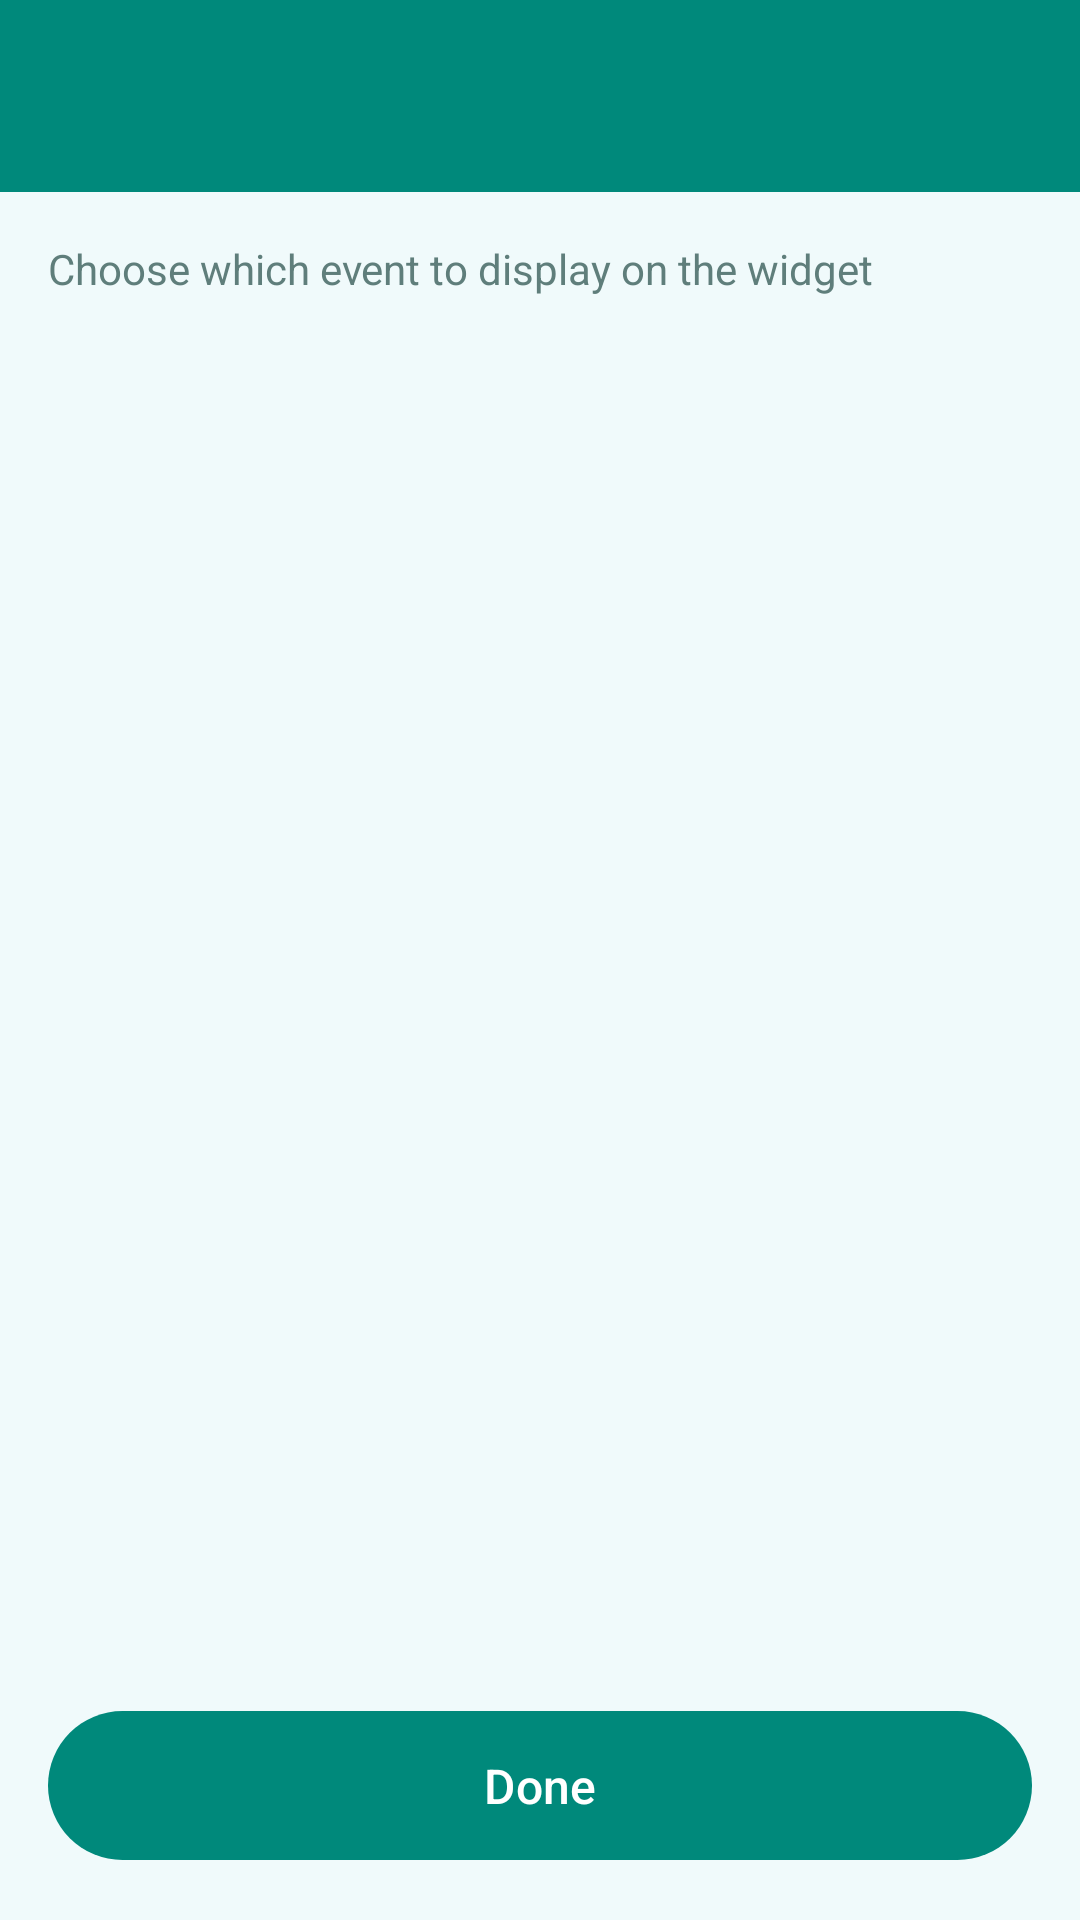

The Android layout XML behind this screen, and the referenced resources:
<!-- AndroidManifest.xml: activity theme Theme.Countdown.NoActionBar -->
<!-- res/layout/activity_widget_config.xml -->
<?xml version="1.0" encoding="utf-8"?>
<LinearLayout
    xmlns:android="http://schemas.android.com/apk/res/android"
    xmlns:app="http://schemas.android.com/apk/res-auto"
    android:layout_width="match_parent"
    android:layout_height="match_parent"
    android:background="?android:attr/colorBackground"
    android:orientation="vertical">

    <com.google.android.material.appbar.AppBarLayout
        android:layout_width="match_parent"
        android:layout_height="wrap_content"
        android:elevation="4dp">

        <androidx.appcompat.widget.Toolbar
            android:id="@+id/toolbar"
            android:layout_width="match_parent"
            android:layout_height="?attr/actionBarSize"
            android:background="?attr/colorPrimary"
            app:popupTheme="@style/Theme.Countdown.PopupOverlay"
            app:titleTextColor="@color/white" />

    </com.google.android.material.appbar.AppBarLayout>

    <TextView
        android:layout_width="match_parent"
        android:layout_height="wrap_content"
        android:layout_margin="16dp"
        android:text="@string/widget_config_subtitle"
        android:textColor="@color/text_secondary"
        android:textSize="14sp" />

    <ScrollView
        android:layout_width="match_parent"
        android:layout_height="0dp"
        android:layout_weight="1">

        <LinearLayout
            android:id="@+id/ll_event_options"
            android:layout_width="match_parent"
            android:layout_height="wrap_content"
            android:orientation="vertical"
            android:paddingHorizontal="12dp"
            android:paddingBottom="16dp" />

    </ScrollView>

    <com.google.android.material.button.MaterialButton
        android:id="@+id/btn_config_done"
        android:layout_width="match_parent"
        android:layout_height="wrap_content"
        android:layout_margin="16dp"
        android:text="@string/widget_config_done"
        android:textSize="16sp"
        android:paddingTop="14dp"
        android:paddingBottom="14dp" />

</LinearLayout>
<!-- resources referenced by this layout -->
<resources>
  <color name="text_secondary">#FF5F7E7B</color>
  <color name="white">#FFFFFFFF</color>
  <string name="widget_config_done">Done</string>
  <string name="widget_config_subtitle">Choose which event to display on the widget</string>
  <style name="Theme.Countdown.PopupOverlay" parent="ThemeOverlay.AppCompat.Light" />
  <style name="Theme.Countdown.NoActionBar">
          <item name="windowActionBar">false</item>
          <item name="windowNoTitle">true</item>
      </style>
</resources>
